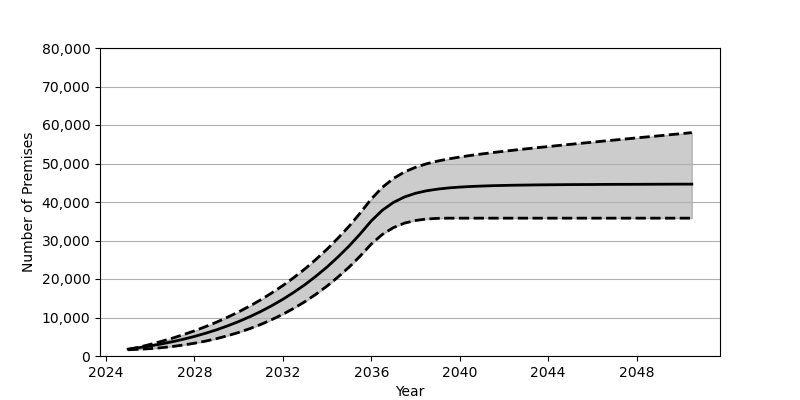

The data file committed next to this chart (first rows):
Date, Low, Base, High
2025-01, 1619, 1801, 1665
2025-07, 1746, 2180, 2308
2026-01, 1914, 2626, 3017
2026-07, 2154, 3130, 3791
2027-01, 2464, 3707, 4628
2027-07, 2849, 4352, 5544
2028-01, 3317, 5084, 6535
2028-07, 3868, 5902, 7625
2029-01, 4514, 6810, 8796
2029-07, 5268, 7829, 10076
2030-01, 6125, 8951, 11464
2030-07, 7097, 10191, 12969
2031-01, 8205, 11562, 14605
2031-07, 9451, 13072, 16383
2032-01, 10845, 14734, 18307
2032-07, 12403, 16555, 20393
2033-01, 14136, 18551, 22659
2033-07, 16057, 20740, 25110
2034-01, 18185, 23132, 27768
2034-07, 20534, 25747, 30645
2035-01, 23124, 28601, 33763
2035-07, 25966, 31711, 37137
2036-01, 29093, 35100, 40791
2036-07, 31585, 37859, 43816
2037-01, 33358, 39899, 46120
2037-07, 34515, 41311, 47799
2038-01, 35204, 42267, 49025
2038-07, 35581, 42912, 49926
2039-01, 35753, 43348, 50634
2039-07, 35802, 43655, 51197
2040-01, 35803, 43869, 51682
2040-07, 35803, 44026, 52103
2041-01, 35803, 44145, 52486
2041-07, 35803, 44239, 52846
2042-01, 35803, 44307, 53178
2042-07, 35803, 44363, 53500
2043-01, 35803, 44405, 53809
2043-07, 35803, 44444, 54109
2044-01, 35803, 44472, 54401
2044-07, 35803, 44497, 54695
2045-01, 35803, 44520, 54979
2045-07, 35803, 44537, 55262
2046-01, 35803, 44546, 55537
2046-07, 35803, 44569, 55825
2047-01, 35803, 44581, 56097
2047-07, 35803, 44588, 56368
2048-01, 35803, 44594, 56655
2048-07, 35803, 44607, 56924
2049-01, 35803, 44619, 57190
2049-07, 35803, 44629, 57468
2050-01, 35803, 44635, 57746
2050-07, 35803, 44638, 58015
